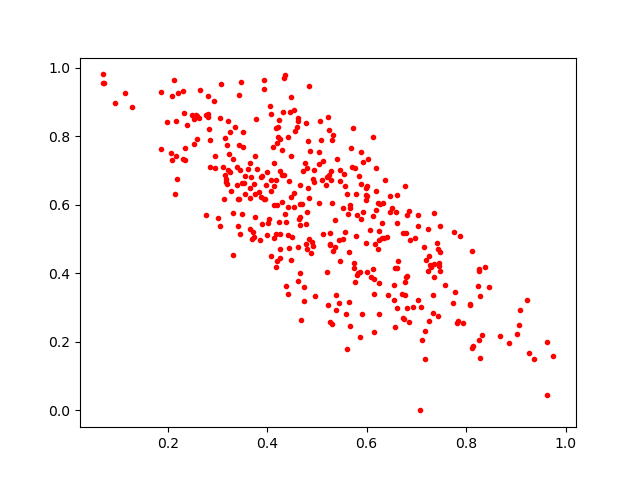

Data behind this chart, as committed beside it:
0.59980756, 0.6560728
0.5579, 0.2823
0.3226, 0.7488
0.8864, 0.1956
0.6197, 0.7072
0.4219, 0.7991
0.5723, 0.8246
0.5062, 0.8444
0.4444, 0.4746
0.7172, 0.2325
0.5039, 0.7205
0.4345, 0.6872
0.3953, 0.6169
0.4135, 0.5029
0.4503, 0.5057
0.5215, 0.8556
0.4005, 0.5134
0.8308, 0.2212
0.2306, 0.9327
0.5831, 0.4014
0.5262, 0.5176
0.5252, 0.686
0.6147, 0.3388
0.6277, 0.6029
0.5935, 0.5788
0.3166, 0.6764
0.4215, 0.8277
0.4264, 0.515
0.6732, 0.5173
0.6351, 0.5026
0.23, 0.7349
0.6578, 0.416
0.9617, 0.04556
0.3478, 0.9594
0.6555, 0.3226
0.3165, 0.6685
0.4657, 0.5638
0.3246, 0.8125
0.743, 0.2768
0.2771, 0.8633
0.5386, 0.337
0.6543, 0.3658
0.7279, 0.425
0.3486, 0.6641
0.4665, 0.6039
0.1146, 0.9259
0.2642, 0.9346
0.5297, 0.7896
0.4297, 0.7613
0.5545, 0.6897
0.3268, 0.6394
0.2216, 0.9277
0.4302, 0.687
0.4143, 0.6549
0.7933, 0.2556
0.6166, 0.4852
0.6862, 0.4986
0.5792, 0.5088
0.46, 0.8266
0.4266, 0.7933
0.2484, 0.8636
... 336 more rows
